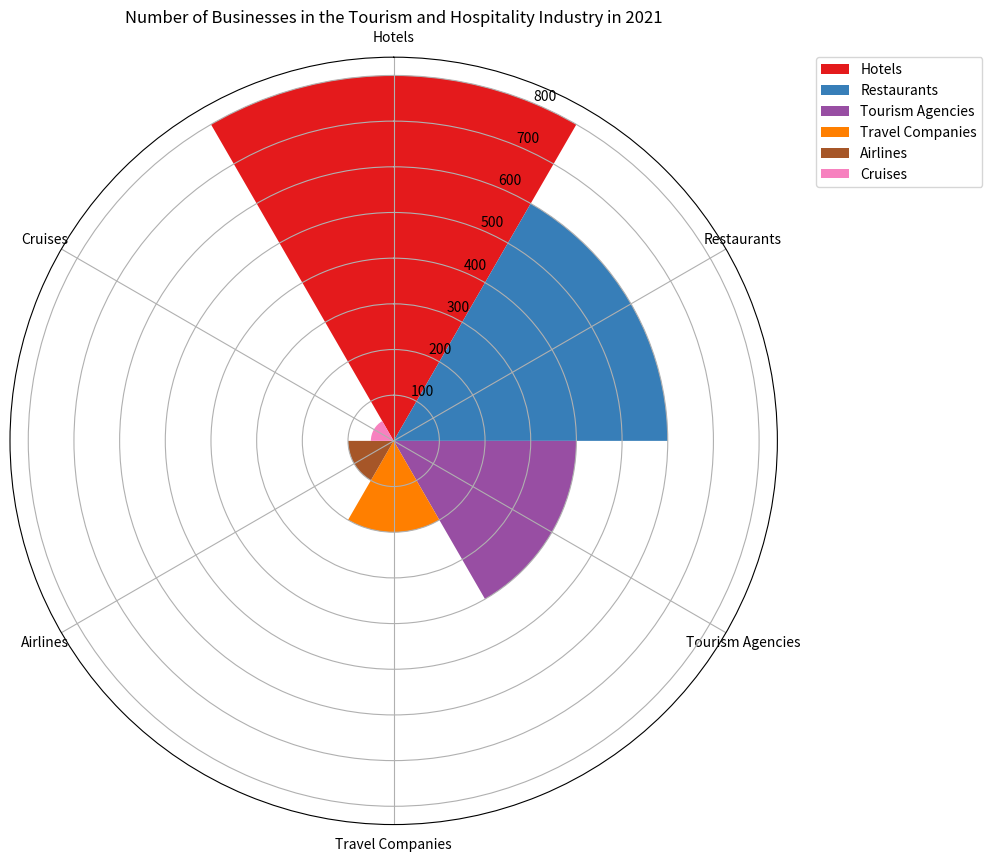

Write Python code to recreate this figure. (Note: this script raises an exception after producing the figure.)

import matplotlib.pyplot as plt
import numpy as np

data_labels=['Hotels', 'Restaurants', 'Tourism Agencies', 'Travel Companies', 'Airlines', 'Cruises']
line_labels=['Category', 'Number']
data=np.array([[800, 600, 400, 200, 100, 50]])

fig = plt.figure(figsize=(10, 10))
ax = fig.add_subplot(111, projection='polar')

num_categories = len(data_labels)
sector_angle = (2 * np.pi) / num_categories

for i, category in enumerate(data_labels):
    ax.bar(i * sector_angle, data[0][i], width=sector_angle, color=plt.cm.Set1(i/num_categories), label=category)

ax.set_theta_direction(-1)
ax.set_theta_zero_location('N')
ax.set_xticks(np.linspace(0, 2 * np.pi, num_categories, endpoint=False))
ax.set_xticklabels(data_labels, fontsize=10)
ax.legend(bbox_to_anchor=(1.05, 1), loc='upper left', borderaxespad=0.0)
ax.set_title("Number of Businesses in the Tourism and Hospitality Industry in 2021")
plt.tight_layout()
plt.savefig("/cpfs01/user/yanxiangchao/code0/gpt_chart/structchart_simulation/simulated_data_corner_cases/rose/png/20231228-070122_48.png")
plt.clf()
